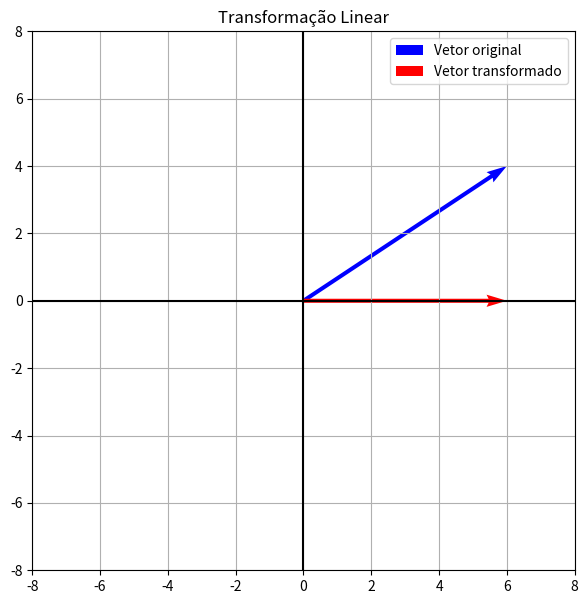

Generate this figure with matplotlib:
import numpy as np
import matplotlib.pyplot as plt

# MATRIZ DA TRANSFORMAÇÃO
A = np.array([
[1,0],
[0,0]
])

# VETOR ORIGINAL
v = np.array([
[6],
[4]
])

# TRANSFORMAÇÃO
tv = A @ v
print("Vetor original:")
print(v)
print("Vetor transformado:")
print(tv)

# AJUSTE AUTOMÁTICO DOS LIMITES
maior = max(
    abs(v[0,0]),
    abs(v[1,0]),
    abs(tv[0,0]),
    abs(tv[1,0]),
    1
)
limite = maior + 2

# GRÁFICO
plt.figure(figsize=(7,7))
plt.quiver(
    0,0,
    v[0,0],v[1,0],
    angles='xy',
    scale_units='xy',
    scale=1,
    color='blue',
    label='Vetor original'
)

plt.quiver(
    0,0,
    tv[0,0],tv[1,0],
    angles='xy',
    scale_units='xy',
    scale=1,
    color='red',
    label='Vetor transformado'
)

plt.xlim(-limite, limite)
plt.ylim(-limite, limite)
plt.axhline(0,color='black')
plt.axvline(0,color='black')
plt.grid()
plt.legend()
plt.title('Transformação Linear')
plt.show()
